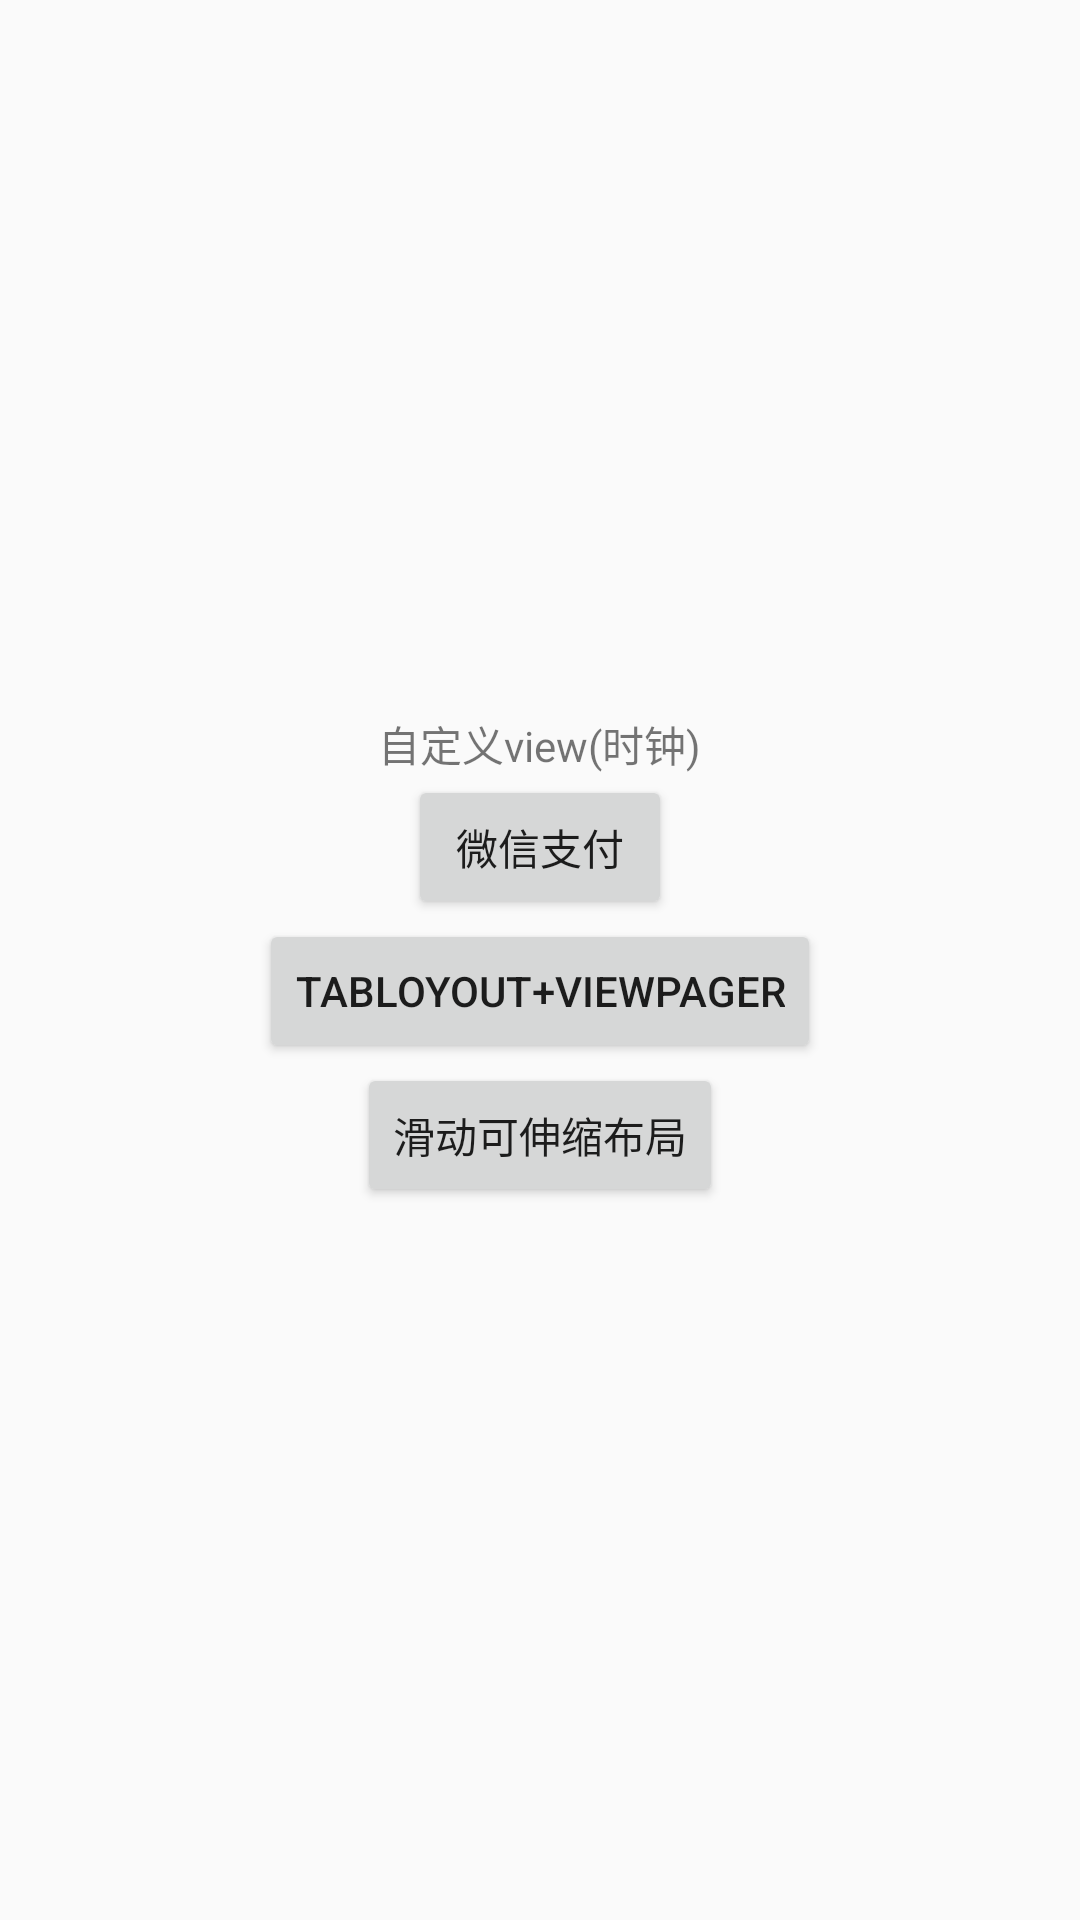

Layout XML and referenced resources for this Android screen:
<!-- AndroidManifest.xml: application theme AppTheme -->
<!-- res/layout/activity_main.xml -->
<?xml version="1.0" encoding="utf-8"?>
<android.support.constraint.ConstraintLayout xmlns:android="http://schemas.android.com/apk/res/android"
    xmlns:app="http://schemas.android.com/apk/res-auto"
    xmlns:tools="http://schemas.android.com/tools"
    android:layout_width="match_parent"
    android:layout_height="match_parent"
    tools:context="com.example.admin.myapplication.MainActivity">
    <android.support.v7.widget.Toolbar
        android:layout_width="match_parent"
        android:layout_height="wrap_content"
        android:id="@+id/toolbar"/>

    <LinearLayout
        android:layout_width="match_parent"
        android:layout_height="match_parent"
        android:orientation="vertical"
        android:gravity="center">

        <TextView
            android:id="@+id/testview"
            android:layout_width="wrap_content"
            android:layout_height="wrap_content"
            android:text="自定义view(时钟)" />

        <Button
            android:id="@+id/wbutton"
            android:layout_width="wrap_content"
            android:layout_height="wrap_content"
            android:text="微信支付" />

        <Button
            android:id="@+id/coodlayout"
            android:layout_width="wrap_content"
            android:layout_height="wrap_content"
            android:text="tabloyout+viewpager" />

        <Button
            android:id="@+id/coodlayout_t"
            android:layout_width="wrap_content"
            android:layout_height="wrap_content"
            android:text="滑动可伸缩布局" />


    </LinearLayout>




</android.support.constraint.ConstraintLayout>
<!-- resources referenced by this layout -->
<resources>
  <style name="AppTheme" parent="Theme.AppCompat.Light.DarkActionBar">
          
          <item name="colorPrimary">@color/colorPrimary</item>
          <item name="colorPrimaryDark">@color/colorPrimaryDark</item>
          <item name="colorAccent">@color/colorAccent</item>
      </style>
  <color name="colorPrimary">#3F51B5</color>
  <color name="colorPrimaryDark">#303F9F</color>
  <color name="colorAccent">#FF4081</color>
</resources>
